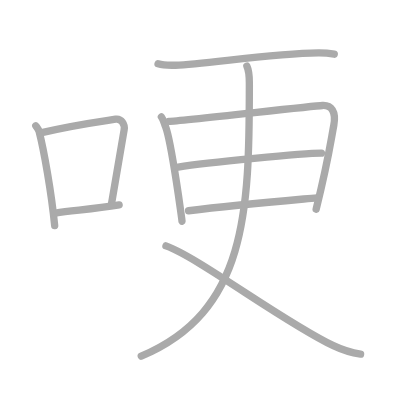
t = 0.00 s
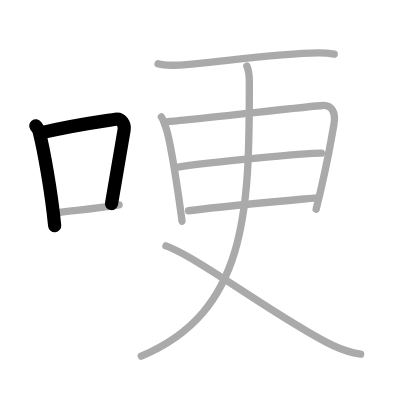
t = 2.00 s
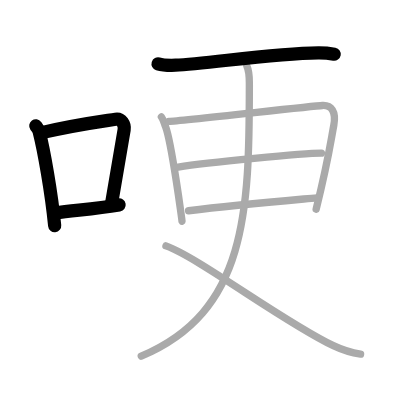
t = 4.00 s
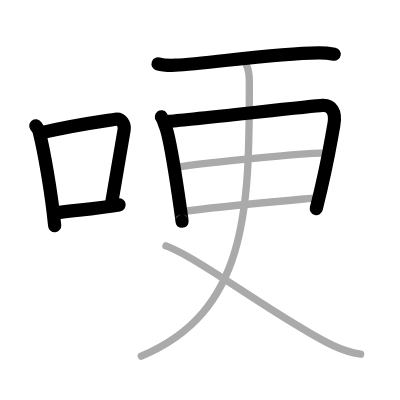
t = 6.00 s
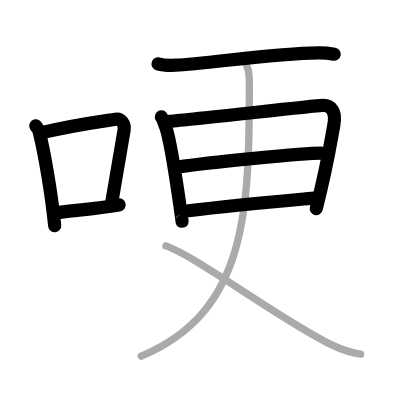
t = 8.00 s
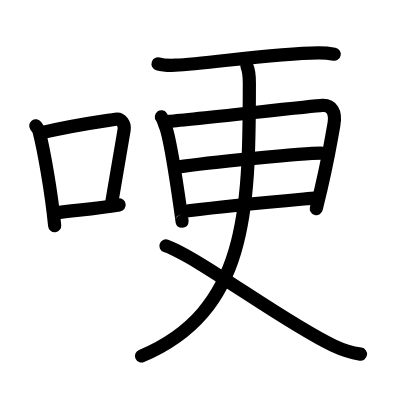
t = 10.00 s

The animated SVG that drew these frames (rendered in a browser with its animation timeline set to each time). Animation: 10 SMIL elements (animate=10); one cycle of 10.00 s.

<?xml version="1.0" standalone="no"?>
<!DOCTYPE svg PUBLIC "-//W3C//DTD SVG 1.1//EN"   "http://www.w3.org/Graphics/SVG/1.1/DTD/svg11.dtd">
<svg width="400px" height="400px"  version="1.1" xmlns="http://www.w3.org/2000/svg">
  <defs>
    <marker id="Triangle" viewBox="0 0 10 10" refX="0" refY="5" markerUnits="strokeWidth" markerWidth="3" style="stroke-opacity:0%;fill:#aaaaaa;" markerHeight="2" orient="auto">
      <path d="M 0 0 L 10 5 L 0 10 z" />
    </marker>
    
    <marker id="Arrow" viewBox="0 0 10 10" refX="5" refY="5" markerUnits="strokeWidth" markerWidth="1.8" style="stroke-opacity:0%;fill:#770000;" markerHeight="2" orient="auto">
      <path d="M 0 4 L 6 4 L 4 1 L 10 5 L 4 9 L 6 6 L 0 6 z" />
        <circle cx="5" cy="5" r="5" />
      </marker>
    
    <marker id="TriangleRed" viewBox="0 0 10 10" refX="0" refY="5" markerUnits="strokeWidth" markerWidth="3" style="stroke-opacity:0%;fill:#CC0000;" markerHeight="2" orient="auto">
      <path d="M 0 0 L 10 5 L 0 10 z" />
    </marker>
    
    <marker id="ArrowRed" viewBox="0 0 10 10" refX="5" refY="5" markerUnits="strokeWidth" markerWidth="1.8" style="stroke-opacity:0%;fill:#CC0000;" markerHeight="2" orient="auto">
      <path d="M 0 4 L 6 4 L 4 1 L 10 5 L 4 9 L 6 6 L 0 6 z" />
        <circle cx="5" cy="5" r="5" />
      </marker>
    
  </defs>
  
  <path style="fill:#ffffff; fill-opacity:100%; fill-rule:evenodd; stroke-width:0;" d="M 0 0 L 400px 0 L 400px 400px L 0 400px L 0 0" />

  <g transform="scale(3.6697247706422 3.6697247706422)">
<path style="fill:none; fill-opacity:0%; fill-rule:evenodd; stroke:#aaaaaa; stroke-opacity:100%; stroke-width: 1.5pt; stroke-linejoin:round; stroke-linecap:round;" d="M9.75 34.29c0.37 0.51 0.76 0.94 0.92 1.58c1.29 5.07 3.34 16.54 4.23 25.63"></path>
<path style="fill:none; fill-opacity:0%; fill-rule:evenodd; stroke:#aaaaaa; stroke-opacity:100%; stroke-width: 1.5pt; stroke-linejoin:round; stroke-linecap:round;" d="M11.08 36.22c9.42-2.22 16.05-3.06 20.42-3.73c1.6-0.24 2.56 1.44 2.33 2.87c-0.95 5.92-2.05 12.07-3.46 20.25"></path>
<path style="fill:none; fill-opacity:0%; fill-rule:evenodd; stroke:#aaaaaa; stroke-opacity:100%; stroke-width: 1.5pt; stroke-linejoin:round; stroke-linecap:round;" d="M15.07 58.05c5.14-0.75 10.33-1.05 17.39-2.21"></path>
<path style="fill:none; fill-opacity:0%; fill-rule:evenodd; stroke:#aaaaaa; stroke-opacity:100%; stroke-width: 1.5pt; stroke-linejoin:round; stroke-linecap:round;" d="M43.07 17.39c1.24 0.38 3.52 0.42 4.77 0.38C56 17.5 74.13 14.5 86.74 14.39c2.07-0.02 3.32 0.18 4.35 0.37"></path>
<path style="fill:none; fill-opacity:0%; fill-rule:evenodd; stroke:#aaaaaa; stroke-opacity:100%; stroke-width: 1.5pt; stroke-linejoin:round; stroke-linecap:round;" d="M43.98 31.85c0.56 0.75 0.76 1.74 1.13 2.67c1.64 4.22 4.68 26.78 4.48 25.72"></path>
<path style="fill:none; fill-opacity:0%; fill-rule:evenodd; stroke:#aaaaaa; stroke-opacity:100%; stroke-width: 1.5pt; stroke-linejoin:round; stroke-linecap:round;" d="M46.04 33.06c3.17-0.12 38.93-4.17 41.82-4.32c2.41-0.12 3.8 1.64 3.1 5.39c-1.09 5.9-1.57 9.83-4.81 22.89"></path>
<path style="fill:none; fill-opacity:0%; fill-rule:evenodd; stroke:#aaaaaa; stroke-opacity:100%; stroke-width: 1.5pt; stroke-linejoin:round; stroke-linecap:round;" d="M48.55 45.51c7.99-1.28 34.18-3.78 39.04-3.78"></path>
<path style="fill:none; fill-opacity:0%; fill-rule:evenodd; stroke:#aaaaaa; stroke-opacity:100%; stroke-width: 1.5pt; stroke-linejoin:round; stroke-linecap:round;" d="M51.39 57.43c12.36-1.53 21.85-2.34 35.03-3.53"></path>
<path style="fill:none; fill-opacity:0%; fill-rule:evenodd; stroke:#aaaaaa; stroke-opacity:100%; stroke-width: 1.5pt; stroke-linejoin:round; stroke-linecap:round;" d="M67.27 18c0.72 1.51 0.68 2.77 0.68 4.96c0 34.79-0.69 61.96-29.46 74.08"></path>
<path style="fill:none; fill-opacity:0%; fill-rule:evenodd; stroke:#aaaaaa; stroke-opacity:100%; stroke-width: 1.5pt; stroke-linejoin:round; stroke-linecap:round;" d="M45.22 67c8.91 3.17 31.98 20.72 45.62 27.19c2.65 1.26 4.82 1.93 7.42 2.31"></path>

<path style="fill:none; fill-opacity:0%; fill-rule:evenodd; stroke:#000000; stroke-opacity:100%; stroke-width: 2.7pt; stroke-linejoin:round; stroke-linecap:round;" d="M9.75 34.29c0.37 0.51 0.76 0.94 0.92 1.58c1.29 5.07 3.34 16.54 4.23 25.63" pathLength="100" stroke-dashoffset="100" stroke-dasharray="100 105"><animate id="dashAnim1" attributeName="stroke-dashoffset" from="100" to="0" dur="1s" calcMode="linear" fill="freeze"/></path>
<path style="fill:none; fill-opacity:0%; fill-rule:evenodd; stroke:#000000; stroke-opacity:100%; stroke-width: 2.7pt; stroke-linejoin:round; stroke-linecap:round;" d="M11.08 36.22c9.42-2.22 16.05-3.06 20.42-3.73c1.6-0.24 2.56 1.44 2.33 2.87c-0.95 5.92-2.05 12.07-3.46 20.25" pathLength="100" stroke-dashoffset="100" stroke-dasharray="100 105"><animate id="dashAnim2" attributeName="stroke-dashoffset" from="100" to="0" dur="1s" calcMode="linear" begin="dashAnim1.end" fill="freeze"/></path>
<path style="fill:none; fill-opacity:0%; fill-rule:evenodd; stroke:#000000; stroke-opacity:100%; stroke-width: 2.7pt; stroke-linejoin:round; stroke-linecap:round;" d="M15.07 58.05c5.14-0.75 10.33-1.05 17.39-2.21" pathLength="100" stroke-dashoffset="100" stroke-dasharray="100 105"><animate id="dashAnim3" attributeName="stroke-dashoffset" from="100" to="0" dur="1s" calcMode="linear" begin="dashAnim2.end" fill="freeze"/></path>
<path style="fill:none; fill-opacity:0%; fill-rule:evenodd; stroke:#000000; stroke-opacity:100%; stroke-width: 2.7pt; stroke-linejoin:round; stroke-linecap:round;" d="M43.07 17.39c1.24 0.38 3.52 0.42 4.77 0.38C56 17.5 74.13 14.5 86.74 14.39c2.07-0.02 3.32 0.18 4.35 0.37" pathLength="100" stroke-dashoffset="100" stroke-dasharray="100 105"><animate id="dashAnim4" attributeName="stroke-dashoffset" from="100" to="0" dur="1s" calcMode="linear" begin="dashAnim3.end" fill="freeze"/></path>
<path style="fill:none; fill-opacity:0%; fill-rule:evenodd; stroke:#000000; stroke-opacity:100%; stroke-width: 2.7pt; stroke-linejoin:round; stroke-linecap:round;" d="M43.98 31.85c0.56 0.75 0.76 1.74 1.13 2.67c1.64 4.22 4.68 26.78 4.48 25.72" pathLength="100" stroke-dashoffset="100" stroke-dasharray="100 105"><animate id="dashAnim5" attributeName="stroke-dashoffset" from="100" to="0" dur="1s" calcMode="linear" begin="dashAnim4.end" fill="freeze"/></path>
<path style="fill:none; fill-opacity:0%; fill-rule:evenodd; stroke:#000000; stroke-opacity:100%; stroke-width: 2.7pt; stroke-linejoin:round; stroke-linecap:round;" d="M46.04 33.06c3.17-0.12 38.93-4.17 41.82-4.32c2.41-0.12 3.8 1.64 3.1 5.39c-1.09 5.9-1.57 9.83-4.81 22.89" pathLength="100" stroke-dashoffset="100" stroke-dasharray="100 105"><animate id="dashAnim6" attributeName="stroke-dashoffset" from="100" to="0" dur="1s" calcMode="linear" begin="dashAnim5.end" fill="freeze"/></path>
<path style="fill:none; fill-opacity:0%; fill-rule:evenodd; stroke:#000000; stroke-opacity:100%; stroke-width: 2.7pt; stroke-linejoin:round; stroke-linecap:round;" d="M48.55 45.51c7.99-1.28 34.18-3.78 39.04-3.78" pathLength="100" stroke-dashoffset="100" stroke-dasharray="100 105"><animate id="dashAnim7" attributeName="stroke-dashoffset" from="100" to="0" dur="1s" calcMode="linear" begin="dashAnim6.end" fill="freeze"/></path>
<path style="fill:none; fill-opacity:0%; fill-rule:evenodd; stroke:#000000; stroke-opacity:100%; stroke-width: 2.7pt; stroke-linejoin:round; stroke-linecap:round;" d="M51.39 57.43c12.36-1.53 21.85-2.34 35.03-3.53" pathLength="100" stroke-dashoffset="100" stroke-dasharray="100 105"><animate id="dashAnim8" attributeName="stroke-dashoffset" from="100" to="0" dur="1s" calcMode="linear" begin="dashAnim7.end" fill="freeze"/></path>
<path style="fill:none; fill-opacity:0%; fill-rule:evenodd; stroke:#000000; stroke-opacity:100%; stroke-width: 2.7pt; stroke-linejoin:round; stroke-linecap:round;" d="M67.27 18c0.72 1.51 0.68 2.77 0.68 4.96c0 34.79-0.69 61.96-29.46 74.08" pathLength="100" stroke-dashoffset="100" stroke-dasharray="100 105"><animate id="dashAnim9" attributeName="stroke-dashoffset" from="100" to="0" dur="1s" calcMode="linear" begin="dashAnim8.end" fill="freeze"/></path>
<path style="fill:none; fill-opacity:0%; fill-rule:evenodd; stroke:#000000; stroke-opacity:100%; stroke-width: 2.7pt; stroke-linejoin:round; stroke-linecap:round;" d="M45.22 67c8.91 3.17 31.98 20.72 45.62 27.19c2.65 1.26 4.82 1.93 7.42 2.31" pathLength="100" stroke-dashoffset="100" stroke-dasharray="100 105"><animate id="dashAnim10" attributeName="stroke-dashoffset" from="100" to="0" dur="1s" calcMode="linear" begin="dashAnim9.end" fill="freeze"/></path>

</g>

</svg>  
          
